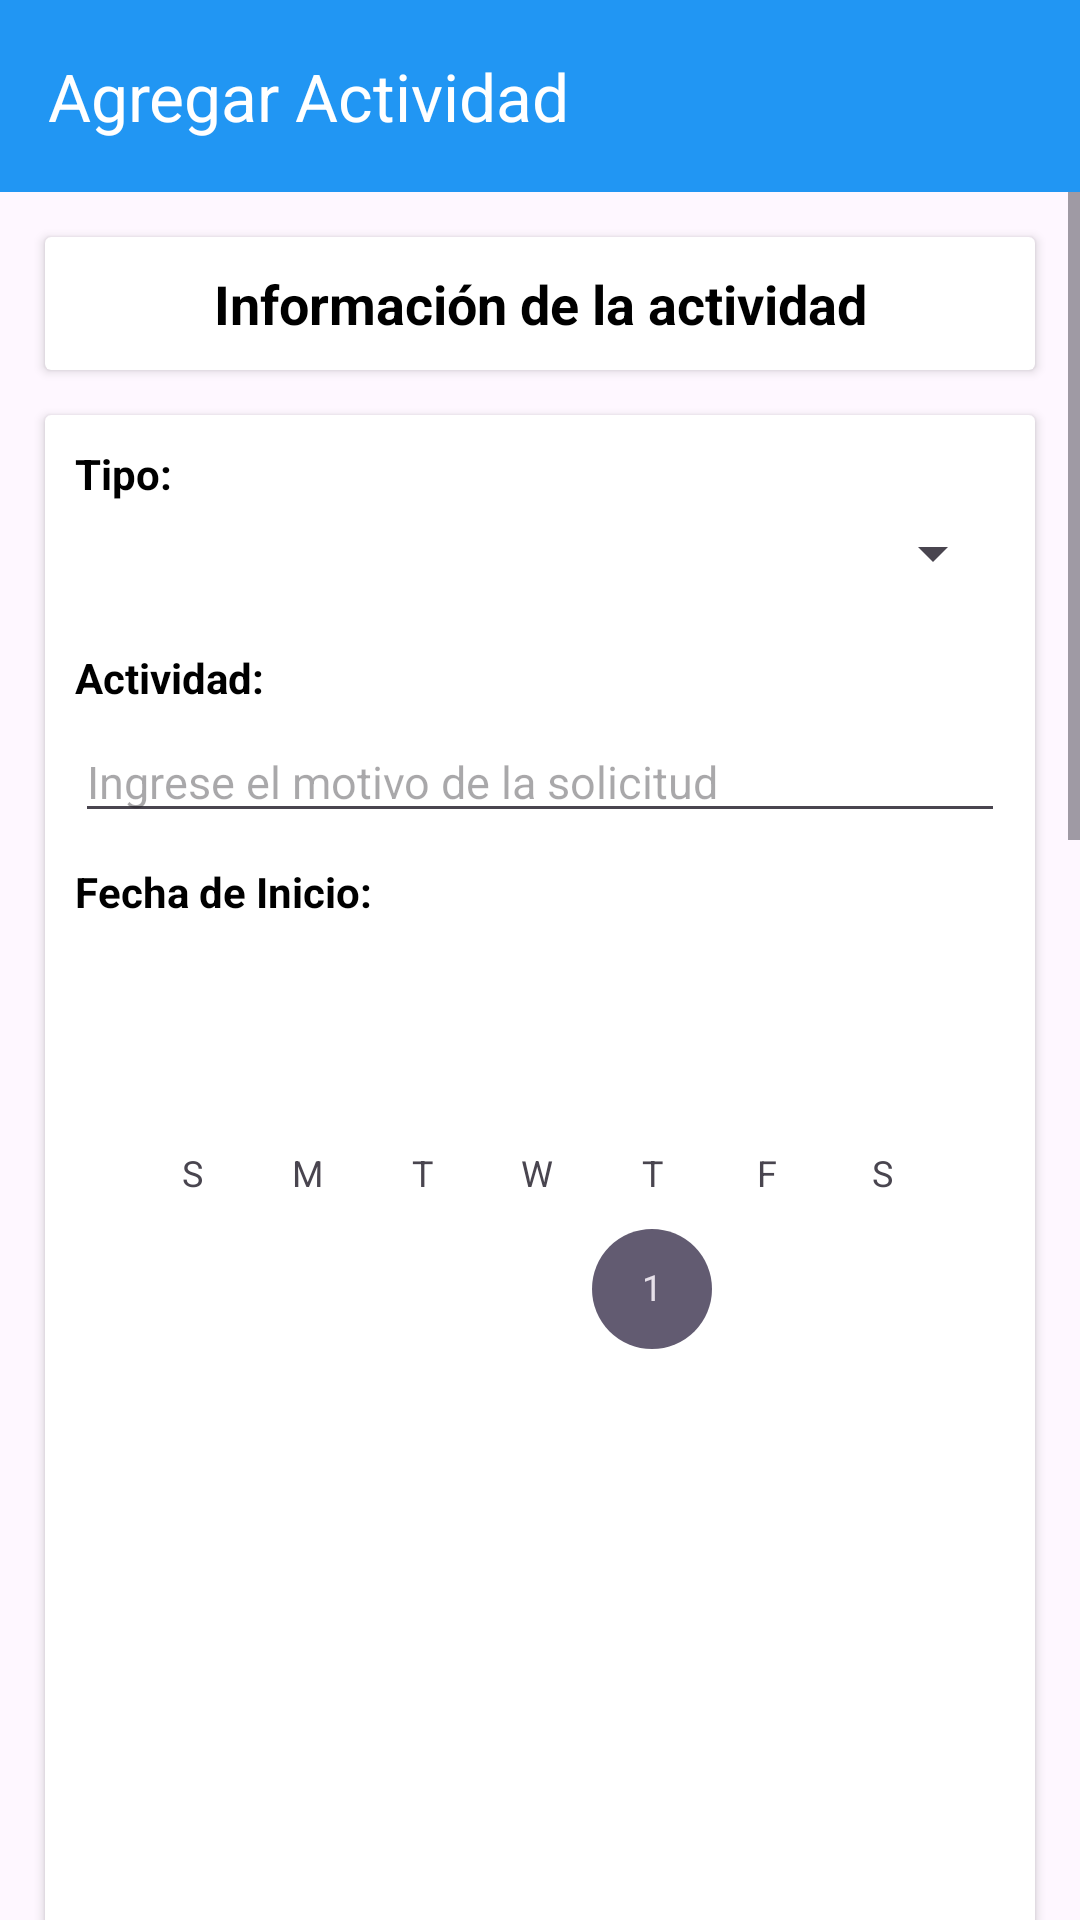

The Android layout XML behind this screen, and the referenced resources:
<!-- AndroidManifest.xml: application theme Theme.DataReflix -->
<!-- res/layout/activity_add_actividad.xml -->
<?xml version="1.0" encoding="utf-8"?>
<RelativeLayout xmlns:android="http://schemas.android.com/apk/res/android"
    xmlns:app="http://schemas.android.com/apk/res-auto"
    xmlns:tools="http://schemas.android.com/tools"
    android:layout_width="match_parent"
    android:layout_height="match_parent"
    tools:context=".Actividades.Add_actividad">

    <androidx.appcompat.widget.Toolbar
        android:id="@+id/toolbar"
        android:layout_width="match_parent"
        android:layout_height="wrap_content"
        android:background="?attr/colorPrimary"
        android:minHeight="?attr/actionBarSize"
        android:theme="?attr/actionBarTheme"
        app:title="Agregar Actividad"
        app:titleTextColor="#FFFFFF"
        app:navigationIcon="@drawable/baseline_chevron_left_24"
        />

    <ScrollView
        android:layout_width="match_parent"
        android:layout_height="match_parent"
        android:layout_below="@id/toolbar"
        >

        <LinearLayout
            android:layout_width="match_parent"
            android:layout_height="wrap_content"
            android:orientation="vertical"
            >

            <androidx.cardview.widget.CardView
                android:layout_width="match_parent"
                android:layout_height="wrap_content"
                android:layout_marginLeft="15dp"
                android:layout_marginRight="15dp"
                android:layout_marginTop="15dp">

                <TextView
                    android:layout_width="match_parent"
                    android:layout_height="wrap_content"
                    android:text="Información de la actividad"
                    android:gravity="center"
                    android:textSize="18sp"
                    android:textStyle="bold"
                    android:padding="10dp"
                    >

                </TextView>

            </androidx.cardview.widget.CardView>

            <androidx.cardview.widget.CardView
                android:layout_width="match_parent"
                android:layout_height="match_parent"
                android:layout_marginLeft="15dp"
                android:layout_marginRight="15dp"
                android:layout_marginBottom="10dp"
                android:layout_marginTop="15dp"
                >

                <LinearLayout
                    android:layout_width="match_parent"
                    android:layout_height="match_parent"
                    android:orientation="vertical"
                    android:padding="10dp"
                    >

                    <TextView
                        android:layout_width="match_parent"
                        android:layout_height="wrap_content"
                        android:text="Tipo:"
                        android:textStyle="bold"
                        android:layout_marginBottom="5dp"
                        />

                    <Spinner
                        android:layout_width="match_parent"
                        android:layout_height="wrap_content"
                        android:id="@+id/spinner_tipo"
                        android:layout_marginBottom="10dp"
                        >

                    </Spinner>

                    <TextView
                        android:layout_width="match_parent"
                        android:layout_height="wrap_content"
                        android:text="Actividad:"
                        android:textStyle="bold"
                        android:layout_marginBottom="5dp"
                        android:layout_marginTop="10dp"
                        />

                    <EditText
                        android:id="@+id/editTextMensaje"
                        android:layout_width="match_parent"
                        android:layout_height="wrap_content"
                        android:textColor="@color/black"
                        android:ems="10"
                        android:hint="Ingrese el motivo de la solicitud"
                        android:inputType="textMultiLine"
                        android:textSize="15sp"
                        tools:ignore="TextFields" />


                    <TextView
                        android:layout_width="match_parent"
                        android:layout_height="wrap_content"
                        android:text="Fecha de Inicio:"
                        android:textStyle="bold"
                        android:layout_marginBottom="5dp"
                        android:layout_marginTop="10dp"
                        />

                    <CalendarView
                        android:id="@+id/fecha_inicio"
                        android:layout_width="match_parent"
                        android:layout_height="wrap_content"
                        >

                    </CalendarView>

                    <TextView
                        android:layout_width="match_parent"
                        android:layout_height="wrap_content"
                        android:text="Hora de Inicio:"
                        android:textStyle="bold"
                        android:layout_marginBottom="5dp"
                        android:layout_marginTop="10dp"
                        />

                    <TimePicker
                        android:layout_width="match_parent"
                        android:layout_height="wrap_content"
                        android:timePickerMode="spinner"
                        android:id="@+id/hora_inicio"
                        android:layout_marginBottom="10dp"
                        >

                    </TimePicker>

                    <TextView
                        android:layout_width="match_parent"
                        android:layout_height="wrap_content"
                        android:text="Fecha de Fin:"
                        android:textStyle="bold"
                        android:layout_marginBottom="5dp"
                        />

                    <CalendarView
                        android:id="@+id/fecha_fin"
                        android:layout_width="match_parent"
                        android:layout_height="wrap_content"
                        android:layout_marginBottom="10dp">

                    </CalendarView>

                    <TextView
                        android:layout_width="match_parent"
                        android:layout_height="wrap_content"
                        android:text="Hora de Fin:"
                        android:textStyle="bold"
                        android:layout_marginBottom="5dp"
                        />

                    <TimePicker
                        android:layout_width="match_parent"
                        android:layout_height="wrap_content"
                        android:timePickerMode="spinner"
                        android:id="@+id/hora_fin"
                        >

                    </TimePicker>

                </LinearLayout>

            </androidx.cardview.widget.CardView>

            <Button
                android:id="@+id/btn_add_actividad"
                android:layout_width="match_parent"
                android:layout_height="wrap_content"
                android:layout_marginLeft="15dp"
                android:layout_marginRight="15dp"
                android:layout_marginBottom="10dp"
                android:backgroundTint="@color/success"
                android:padding="15dp"
                android:textColor="@color/white"
                android:text="Crear Actividad"
                android:textSize="20sp" />


        </LinearLayout>


    </ScrollView>


</RelativeLayout>
<!-- resources referenced by this layout -->
<resources>
  <color name="black">#FF000000</color>
  <color name="success">#4CAF50</color>
  <color name="white">#FFFFFFFF</color>
  <style name="Theme.DataReflix" parent="Base.Theme.DataReflix" />
  <style name="Base.Theme.DataReflix" parent="Theme.Material3.Light.NoActionBar">
          
          
          <item name="colorPrimary">@color/proyecto_light</item>
          <item name="android:textColorPrimary">@color/white</item>
          <item name="android:textColor">@color/black</item>
  
      </style>
  <color name="proyecto_light">#2196F3</color>
</resources>
